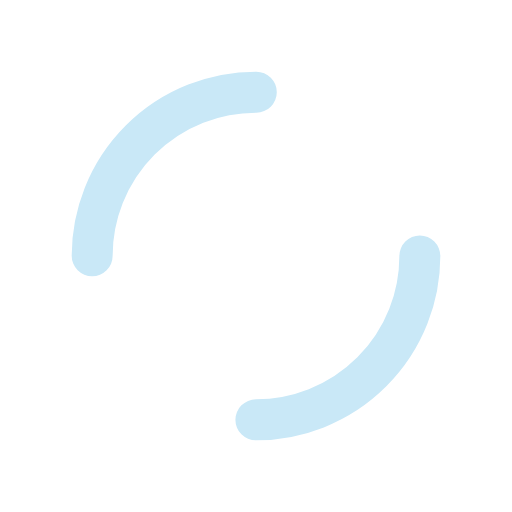
t = 0.00 s
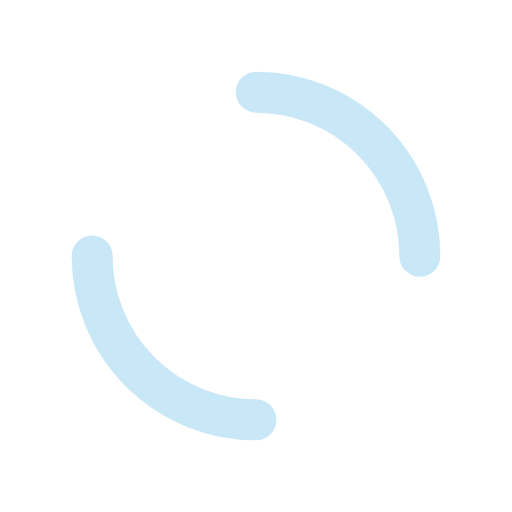
t = 0.25 s
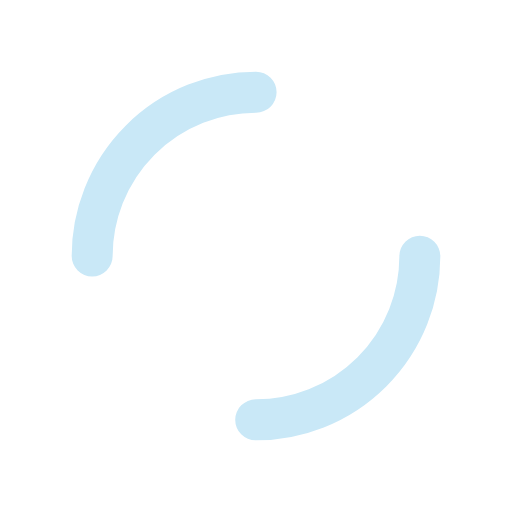
t = 0.50 s
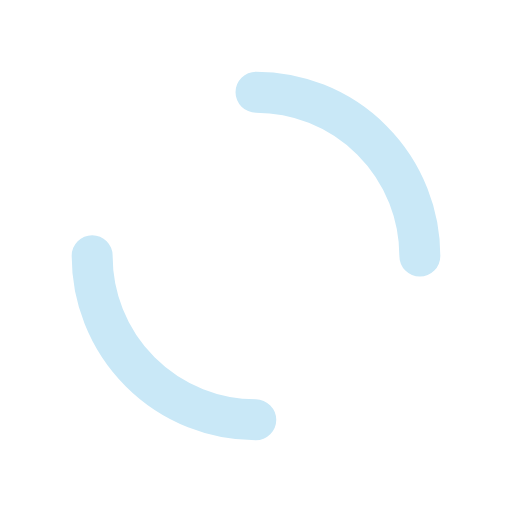
t = 0.75 s

The animated SVG that drew these frames (rendered in a browser with its animation timeline set to each time). Animation: 1 SMIL element (animateTransform=1); one cycle of 1.00 s, repeats indefinitely.

<?xml version="1.0" encoding="utf-8"?>
<svg xmlns="http://www.w3.org/2000/svg" xmlns:xlink="http://www.w3.org/1999/xlink" style="margin: auto; background: none; display: block; shape-rendering: auto;" width="200px" height="200px" viewBox="0 0 100 100" preserveAspectRatio="xMidYMid">
<circle cx="50" cy="50" r="32" stroke-width="8" stroke="#c9e8f7" stroke-dasharray="50.26548245743669 50.26548245743669" fill="none" stroke-linecap="round">
  <animateTransform attributeName="transform" type="rotate" repeatCount="indefinite" dur="1s" keyTimes="0;1" values="0 50 50;360 50 50"></animateTransform>
</circle>
<!-- [ldio] generated by https://loading.io/ --></svg>